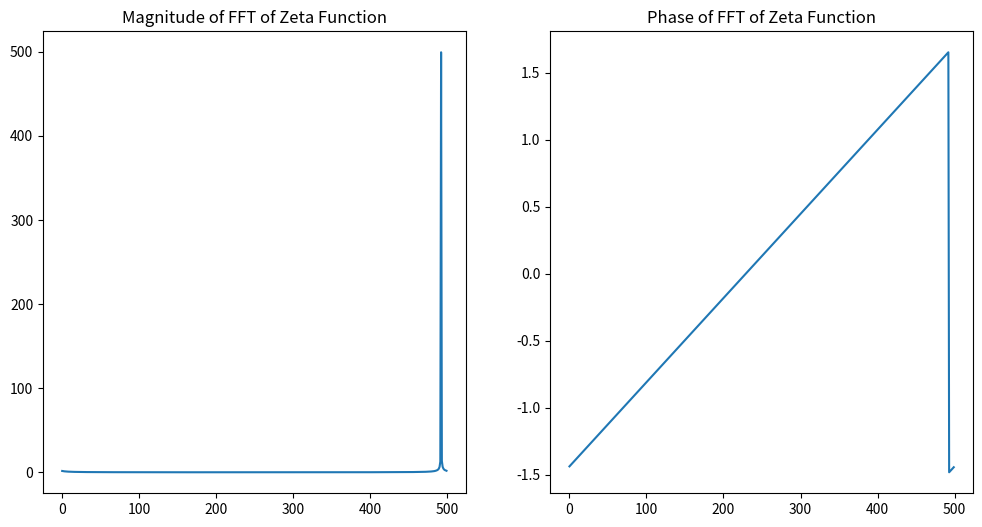

Write the Python code that produced this figure.
import numpy as np
import matplotlib.pyplot as plt
from scipy.fftpack import fft

# Define the Zeta function (simplified for demonstration)
def zeta_function(x, y):
    return np.sin(x) + 1j * np.cos(y)

# Sample the function
x = np.linspace(0, 50, 500)
y = np.linspace(0, 50, 500)
zeta_values = zeta_function(x, y)

# Perform Fourier Transform
zeta_fft = fft(zeta_values)

# Plot the results
plt.figure(figsize=(12, 6))

# Plot magnitude of FFT
plt.subplot(121)
plt.plot(np.abs(zeta_fft))
plt.title('Magnitude of FFT of Zeta Function')

# Plot phase of FFT
plt.subplot(122)
plt.plot(np.angle(zeta_fft))
plt.title('Phase of FFT of Zeta Function')

plt.show()